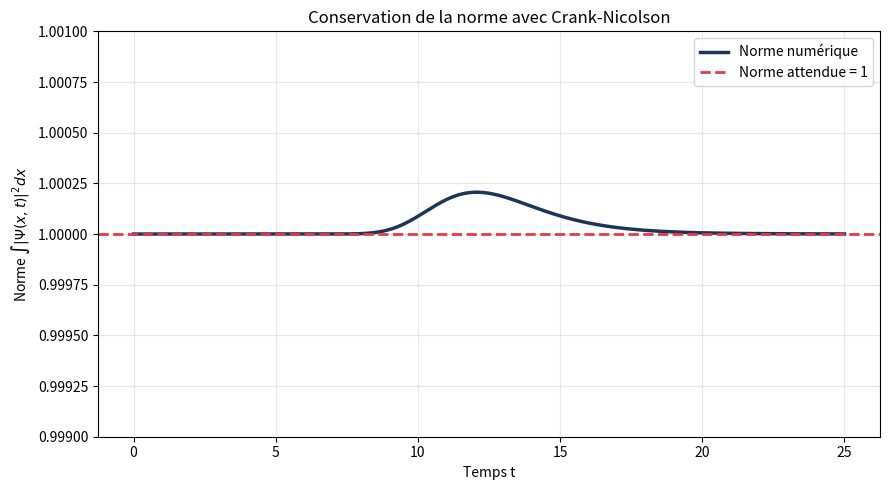

The matplotlib source for this figure:
import numpy as np
import matplotlib.pyplot as plt
import scipy.integrate
import scipy.sparse
import scipy.sparse.linalg

HBAR = 1.0
MASS = 1.0

K0 = 2.0
SIGMA = 1.5
X0 = -25.0

V0 = 4.0
A_BARR = 1.0
X_BARR = 0.0

X_MIN = -60.0
X_MAX = 60.0
N_X = 1000

T_MAX = 25.0
N_T = 800

x = np.linspace(X_MIN, X_MAX, N_X)
dx = x[1] - x[0]

t_grid = np.linspace(0, T_MAX, N_T)
dt = t_grid[1] - t_grid[0]


def paquet_initial(x):
    facteur = np.power(2 * np.pi * SIGMA**2, -0.25)
    enveloppe = np.exp(-(x - X0)**2 / (4 * SIGMA**2))
    phase = np.exp(1j * K0 * x)
    return facteur * enveloppe * phase


def potentiel_barriere(x):
    V = np.zeros_like(x)
    masque = (x >= X_BARR) & (x <= X_BARR + A_BARR)
    V[masque] = V0
    return V


def norme(psi):
    return scipy.integrate.simpson(np.abs(psi)**2, x=x)


def construire_matrices_CN(V):
    n = len(V)

    coeff = HBAR**2 / (2 * MASS * dx**2)

    diagonale = 2 * coeff + V
    hors_diagonale = -coeff * np.ones(n - 1)

    H = scipy.sparse.diags(
        [hors_diagonale, diagonale, hors_diagonale],
        [-1, 0, 1],
        format="csc"
    )

    I = scipy.sparse.identity(n, format="csc")

    facteur = 1j * dt / (2 * HBAR)

    A = I + facteur * H
    B = I - facteur * H

    return A, B


def resoudre_CN(psi0, V):
    psi = np.empty((N_T, N_X), dtype=complex)
    psi[0] = psi0

    A, B = construire_matrices_CN(V)

    solveur = scipy.sparse.linalg.splu(A)

    normes = np.zeros(N_T)
    normes[0] = norme(psi0)

    for n in range(N_T - 1):
        second_membre = B.dot(psi[n])
        psi[n + 1] = solveur.solve(second_membre)
        normes[n + 1] = norme(psi[n + 1])

    return psi, normes


def afficher_norme(normes):
    plt.figure(figsize=(9, 5))

    plt.plot(
        t_grid,
        normes,
        color="#1d3557",
        linewidth=2.5,
        label="Norme numérique"
    )

    plt.axhline(
        1,
        color="#e63946",
        linestyle="--",
        linewidth=2,
        label="Norme attendue = 1"
    )

    plt.xlabel("Temps t")
    plt.ylabel(r"Norme $\int |\Psi(x,t)|^2 dx$")

    plt.title("Conservation de la norme avec Crank-Nicolson")

    plt.ylim(0.999, 1.001)
    plt.grid(alpha=0.3)
    plt.legend()

    plt.tight_layout()
    plt.show()


if __name__ == "__main__":
    V = potentiel_barriere(x)
    psi0 = paquet_initial(x)

    psi, normes = resoudre_CN(psi0, V)

    print("Norme initiale :", normes[0])
    print("Norme finale   :", normes[-1])
    print("Écart maximal  :", np.max(np.abs(normes - 1)))

    afficher_norme(normes)
